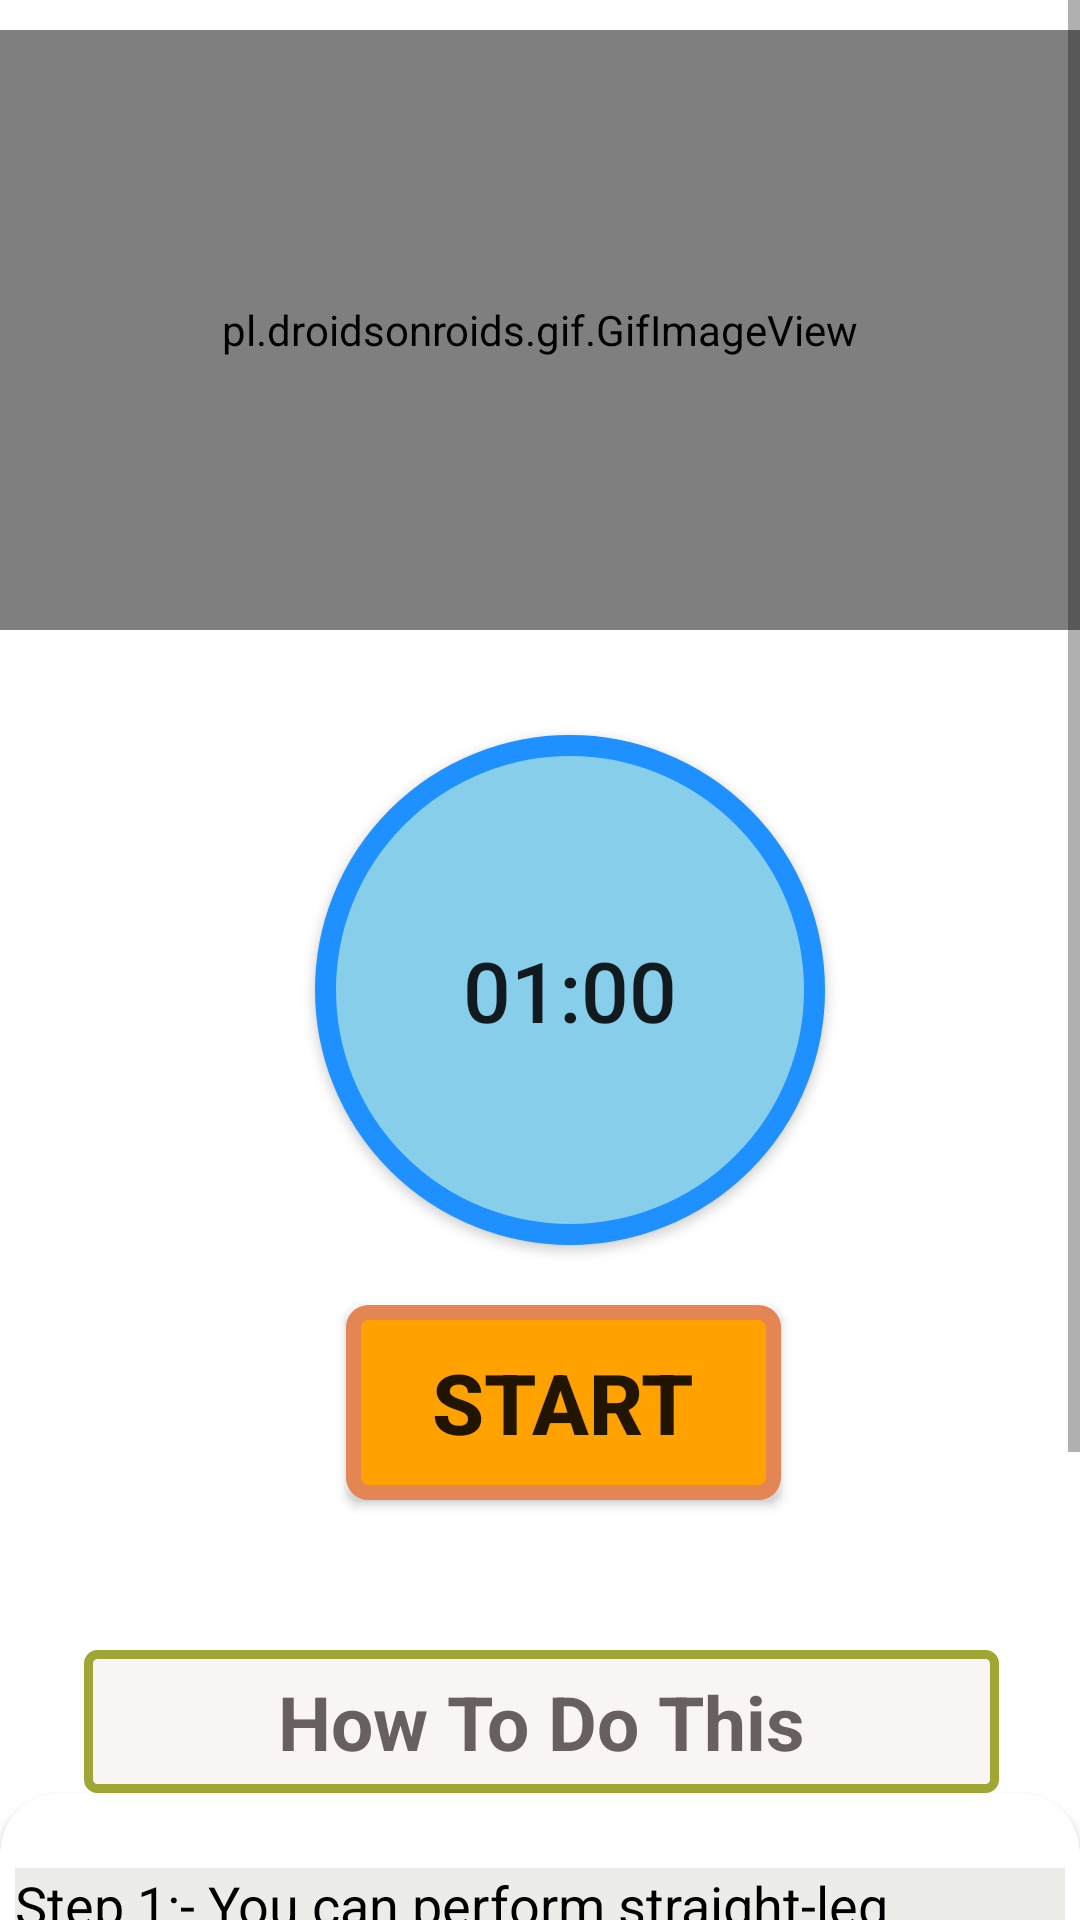

This screen was rendered from an Android layout file. Write that file and the resources it references.
<!-- AndroidManifest.xml: application theme Theme.Yoga -->
<!-- res/layout/activity_ladder.xml -->
<?xml version="1.0" encoding="utf-8"?>
<RelativeLayout xmlns:android="http://schemas.android.com/apk/res/android"
    android:layout_width="match_parent"
    xmlns:app="http://schemas.android.com/apk/res-auto"
    android:background="#fff"
    android:layout_height="match_parent">
    <ScrollView
        android:layout_width="match_parent"
        android:layout_height="match_parent"
        >







        <LinearLayout
            android:layout_width="match_parent"
            android:layout_height="match_parent"
            android:orientation="vertical"
            >

            <pl.droidsonroids.gif.GifImageView
                android:layout_marginTop="10dp"
                android:layout_width="fill_parent"
                android:layout_height="200dp"
                android:src="@drawable/exersice_7"
                />


            <Button
                android:id="@+id/time"
                android:layout_width="170dp"
                android:layout_height="170dp"
                android:layout_marginLeft="105dp"
                android:text="01:00"
                android:textSize="28sp"
                android:padding="15dp"
                android:background="@drawable/button_bg_round"
                android:layout_marginTop="35dp"/>

            <Button
                android:layout_width="wrap_content"
                android:layout_height="wrap_content"
                android:id="@+id/startbutton"
                android:layout_gravity="center"
                android:gravity="center"
                android:layout_marginTop="20dp"
                android:background="@drawable/button_bg"
                android:text="Start"
                android:textSize="28sp"
                android:layout_marginLeft="08sp"
                android:textStyle="bold"
                />
            <TextView
                android:layout_width="305dp"
                android:layout_height="wrap_content"
                android:layout_marginStart="28dp"
                android:textAlignment="center"
                android:layout_marginLeft="35dp"
                android:layout_marginTop="50dp"
                android:text="How To Do This"
                android:textColor="#686060"
                android:textSize="25sp"
                android:padding="7dp"
                android:textStyle="bold"
                android:background="@drawable/button_g"
                />

            <androidx.cardview.widget.CardView
                android:layout_width="match_parent"
                android:layout_height="match_parent"
                app:cardCornerRadius="20dp"
                android:background="#ECEDE8"
                android:layout_marginBottom="10dp" >


                <LinearLayout
                    android:layout_width="wrap_content"
                    android:layout_height="wrap_content"
                    android:layout_marginStart="5dp"
                    android:layout_marginEnd="5dp"
                    android:layout_marginLeft="5dp"
                    android:background="#ECEDE8"
                    android:layout_marginTop="25dp"
                    android:orientation="horizontal"
                    >

                    <TextView
                        android:layout_width="match_parent"
                        android:layout_height="wrap_content"
                        android:background="#ECEDE8"
                        android:text="@string/pose7"
                        android:textSize="18sp"
                        android:textColor="@android:color/black"/>




                </LinearLayout>






            </androidx.cardview.widget.CardView>












        </LinearLayout>
    </ScrollView>

    <androidx.cardview.widget.CardView
        android:layout_width="match_parent"
        android:layout_height="wrap_content" />

</RelativeLayout>
<!-- resources referenced by this layout -->
<resources>
  <!-- drawable button_bg (drawable) -->
  <?xml version="1.0" encoding="utf-8"?>
  <selector xmlns:android="http://schemas.android.com/apk/res/android">
  
  
      <item>
          <shape android:shape="rectangle">
  
  
              <stroke android:color="#E48653" android:width="5dp"/>
              <solid android:color="#FFA200"/>
              <corners android:radius="5dp"/>
                  <size android:width="145dp" android:height="65dp"/>
  
  
  
  
          </shape>
  
  
  
  
  
  
  
  
  
      </item>
  
  </selector>
  <!-- drawable button_bg_round (drawable) -->
  <?xml version="1.0" encoding="utf-8"?>
  <selector xmlns:android="http://schemas.android.com/apk/res/android">
  
  
  
      <item
  
          >
  
          <shape android:shape="oval">
  
  
              <stroke android:color="#1E90FF" android:width="7dp"/>
              <solid android:color="#87CEEB"/>
              <size android:width="150dp" android:height="150dp"/>
  
  
          </shape>
  
  
  
      </item>
  
  </selector>
  <!-- drawable button_g (drawable) -->
  <?xml version="1.0" encoding="utf-8"?>
  <selector xmlns:android="http://schemas.android.com/apk/res/android">
  
  
      <item>
          <shape android:shape="rectangle">
              <stroke android:color="#9fa634" android:width="3dp"/>
              <solid android:color="#FaF5F5"/>
              <corners android:radius="3dp"/>
              <size android:width="85dp" android:height="35dp"/>
  
  
  
  
  
  
          </shape>
  
  
  
  
  
  
  
  
      </item>
  
  </selector>
  <string name="pose7">    Step 1:- You can perform straight-leg crunches by lying face up on the floor with your legs straight and then moving your upper body as you would for a standard bent-knee crunch.\n\n
                               Step 2:- Alternatively, lie on your back, raise your legs so they are perpendicular to the floor and then perform the standard crunching motion with your torso.
                               </string>
  <style name="Theme.Yoga" parent="Theme.MaterialComponents.DayNight.NoActionBar">
          
          <item name="colorPrimary">@color/purple_500</item>
          <item name="colorPrimaryVariant">@color/purple_700</item>
          <item name="colorOnPrimary">@color/white</item>
          
          <item name="colorSecondary">@color/teal_200</item>
          <item name="colorSecondaryVariant">@color/teal_700</item>
          <item name="colorOnSecondary">@color/black</item>
          
          <item name="android:statusBarColor" tools:targetApi="l">?attr/colorPrimaryVariant</item>
          
      </style>
  <color name="purple_500">#261C33</color>
  <color name="purple_700">#261C33</color>
  <color name="white">#FFFFFFFF</color>
  <color name="teal_200">#FF03DAC5</color>
  <color name="teal_700">#FF018786</color>
  <color name="black">#FF000000</color>
</resources>
